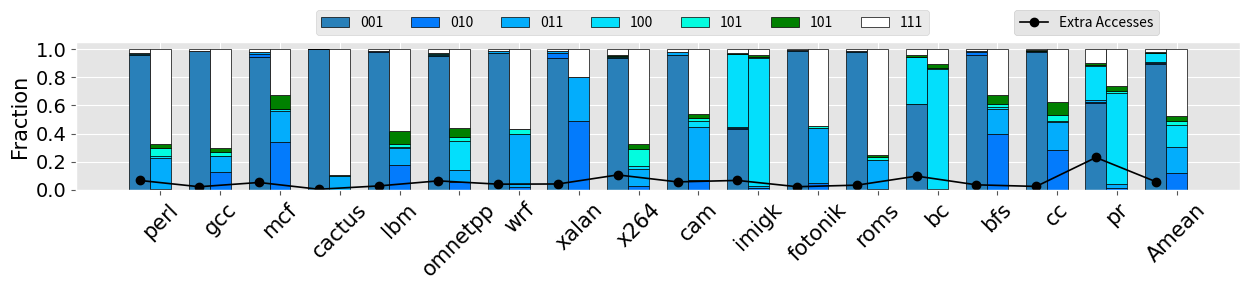

Here is the Python script that generated this plot:
import seaborn as sns
import matplotlib.pyplot as plt
import numpy as np
plt.style.use('ggplot')

apps = ['perl', 'gcc', 'mcf', 'cactus', 'lbm', 'omnetpp', 'wrf', 'xalan', 'x264', 'cam', 'imigk', 'fotonik', 'roms', 'bc', 'bfs', 'cc', 'pr', 'Amean']


codes_1= np.array([0.9591815936,	0.9855846668, 0.945410654, 0.9974829988, 0.9797085687, 0.9502157138, 0.9735377594, 0.9397850527, 0.9343382838, 0.9575567288, 0.4303425926, 0.9846680051, 0.9805726833, 0.6079908997, 0.960455092, 0.9768821743, 0.6190661215, 0.8931046817])
codes_2= np.array([0.0003847540757, 0.001820619141, 0.01869269205, 2.13E-07, 0.003557351322, 0.002978632833, 0.0004692548026, 0.02952725165, 0.001722580066, 0.002998061283, 0.007820060433, 0.0007038957617, 0.000167255318, 8.54E-05, 0.01570021058, 0.006630101685, 0.005390179602, 0.005802852601])
codes_3= np.array([0.00882745126, 0.00169325788, 0.0119664423, 0.0002537641325, 0.002526774085, 0.004063934915, 0.01008389148, 0.01862476271, 0.008191622381, 0.01594210674, 0.006072924847, 0.006072779207, 0.003926350262, 0.002078535416, 0.007002227185, 0.004490009973, 0.01160952799, 0.00726037428])
codes_4= np.array([0.0004899386432, 9.81E-06, 0.0007057104772, 0, 4.64E-05, 0.0101712024, 0, 0.0001521761214, 0.00143580363, 0.001977003646, 0.5190449624, 0, 1.57E-05, 0.3338700992, 0.0005420929243, 0.0002459297635, 0.2438686065, 0.06544561109])
codes_5= np.array([0.00245472597, 0.0003678243302, 0.0001186954149, 1.45E-05, 0.0005575182168, 0.001536368874, 0.000806465458, 0.0001244639677, 0.007933667698, 0.0008135295624, 0.005070838945, 0.0001668876371, 0.0004890453455, 0.002776945049, 0.0009677741912, 0.0009809912553, 0.006438449517, 0.001859924814])
codes_6= np.array([0.00101259019, 0.0003804839422, 0.005339590049, 1.46E-06, 0.00183397893, 0.003298846034, 0.000115936033, 5.56E-05, 0.002217353481, 0.001104459049, 0.006829819518, 6.49E-05, 0.0001923604214, 0.01305871382, 0.002394806889, 0.002168118506, 0.01496111608, 0.00323706308])
codes_7= np.array([0.02764894625, 0.0101433402, 0.01776621574, 0.00224703318, 0.0117694218, 0.02773530109, 0.01498669279, 0.01173071451, 0.04416068896, 0.01960811091, 0.02481880131, 0.008323572299, 0.01463663724, 0.04013942563, 0.01293779626, 0.008602674473, 0.09866599879, 0.02328949244])
extra = np.array([0.06759266, 0.022728247, 0.052957159, 0.004763822, 0.028457115, 0.064369752, 0.040979679, 0.042266234, 0.106664021, 0.057076317, 0.067611186, 0.022951671, 0.033881031, 0.098193046, 0.036240401, 0.024844469, 0.230341091, 0.058936347])
													
																	
																	
cc1 = np.array([0.009425994538, 0.1262974025, 0.3424238136, 8.44E-05, 0.1753129819, 0.05983078324, 0.01773299587, 0.4903641531, 0.02623416147, 0.07063690425, 0.01372765513, 0.0459102527, 0.008609285625, 0.000217803902, 0.397022306, 0.2867960761, 0.0141499087, 0.1226339358])
cc2 = np.array([0.2162615359, 0.1174622782, 0.2192083835, 0.1008200268, 0.1245241921, 0.08163087651, 0.3810671835, 0.3093046417, 0.1247549235, 0.3756097561, 0.0106606616, 0.396085391, 0.2021046103, 0.005302263173, 0.177070261, 0.1942228495, 0.03047649117, 0.1803862544])
cc3 = np.array([0.01200288513, 0.0006803673018, 0.01292762285, 0, 0.0022860347, 0.2043054784, 0, 0.002527215055, 0.02186667837, 0.0465799075, 0.9111528361, 0, 0.0008064966902, 0.8516896649, 0.01370828638, 0.01063810097, 0.6401861853, 0.1606681035])
cc4 = np.array([0.06013772186, 0.02551618647, 0.00217433297, 0.005772904288, 0.02747554913, 0.03086051831, 0.03047608368, 0.002066994546, 0.1208263834, 0.01916745669, 0.008901558864, 0.01088492645, 0.02517307738, 0.007083879042, 0.02447278902, 0.0424344084, 0.01690175088, 0.02707803067])
cc5 = np.array([0.02480719557, 0.02639439107, 0.09781377573, 0.0005804565555, 0.09038194033, 0.06626279674, 0.004381187326, 0.0009229995759, 0.03376935007, 0.0260220058, 0.01198934558, 0.004230370985, 0.009901543523, 0.03331227213, 0.06055917206, 0.09378557216, 0.03927483726, 0.0367287772])
cc6 = np.array([0.677364667, 0.7036493744, 0.3254520713, 0.8927421823, 0.5800193019, 0.5571095468, 0.5663425496, 0.1948139961, 0.6725485032, 0.4619839697, 0.04356794274, 0.5428890589, 0.7534049864, 0.1023941169, 0.3271671856, 0.3721229929, 0.2590108267, 0.4725048984])


f = plt.figure()
f.set_size_inches(12.6, 3.0)
# plot details
bar_width = 0.35
epsilon = .015
line_width = 1
opacity = 0.7
pos_bar_positions = np.arange(len(codes_1))
neg_bar_positions = pos_bar_positions + bar_width

ex= plt.plot(pos_bar_positions, extra, 
						  color="black",
						  linewidth=1.2,
						  marker='o',
						  label='Extra Accesses')
l0=plt.legend(framealpha=1, frameon=True, bbox_to_anchor=(0.80,1.0));						  

a1 = plt.bar(pos_bar_positions, codes_1, bar_width,
						  color='#2980B9',
						  edgecolor='black',
						  label='001')
						  
a2 = plt.bar(pos_bar_positions, codes_2, bar_width,
						  bottom=codes_1,
						  color='#037bfc',
						  edgecolor='black',
						  label='010')
						  
a3 = plt.bar(pos_bar_positions, codes_3, bar_width,
						   bottom=codes_1+codes_2,
						   color='#03adfc',
						   edgecolor='black',
						   label='011')
						   
a4 = plt.bar(pos_bar_positions, codes_4, bar_width,
						   bottom=codes_1+codes_2+codes_3,
						   color='#03dffc',
						   edgecolor='black',
						   label='100')
a5 = plt.bar(pos_bar_positions, codes_5, bar_width,
						   bottom=codes_1+codes_2+codes_3+codes_4,
						   color='#03fcdf',
						   edgecolor='black',
						   label='101')
a6 = plt.bar(pos_bar_positions, codes_6, bar_width,
						   bottom=codes_1+codes_2+codes_3+codes_4+codes_5,
						   color='green',
						   edgecolor='black',
						   label='101')							   

a7 = plt.bar(pos_bar_positions, codes_7, bar_width,
						   bottom=codes_1+codes_2+codes_3+codes_4+codes_5+codes_6,
						   color='white',
						   edgecolor='black',
						   label='111')
						   
l1 = plt.legend(handles=[a1,a2,a3,a4,a5,a6,a7], bbox_to_anchor=(0.20, 1), fancybox=True, ncol=8)
plt.gca().add_artist(l0)		

###########################
a1 = plt.bar(neg_bar_positions, cc1, bar_width,
						  color='#037bfc',
						  edgecolor='black',
						  label='L2')
						  



a2 = plt.bar(neg_bar_positions, cc2, bar_width,
						  bottom=cc1,
						  color='#03adfc',
						  edgecolor='black',
						  label='Useful')
						  
a3 = plt.bar(neg_bar_positions, cc3, bar_width,
						   bottom=cc1+cc2,
						   color='#03dffc',
						   edgecolor='black',
						   label='Useless')
						   
a4 = plt.bar(neg_bar_positions, cc4, bar_width,
						   bottom=cc1+cc2+cc3,
						   color='#03fcdf',
						   edgecolor='black',
						   label='Harmful')
a5 = plt.bar(neg_bar_positions, cc5, bar_width,
						   bottom=cc1+cc2+cc3+cc4,
						   color='green',
						   edgecolor='black',
						   label='Harmful')
a6 = plt.bar(neg_bar_positions, cc6, bar_width,
						   bottom=cc1+cc2+cc3+cc4+cc5,
						   color='white',
						   edgecolor='black',
						   label='Harmful')	

 
# hpv_neg_mut_bar = plt.bar(neg_bar_positions, useful2, bar_width,
						  # color='#B4CDCD',
						  # edgecolor='black',  
						  # label='Useful')
						  
# hpv_neg_cna_bar = plt.bar(neg_bar_positions, useless2, bar_width,
					      # bottom=useful2,
						  # color="#F4F6F7",
						  # edgecolor='black',   
						  # label='Useless')
# hpv_neg_cna_bar2 = plt.bar(neg_bar_positions, harmful2, bar_width,
					      # bottom=useful2+useless2,
						  # color="#F4F6F7",
						  # edgecolor='black',    
						  # label='Harmful')						  
# plt.legend(handles=[hpv_neg_mut_bar,hpv_neg_cna_bar, hpv_neg_cna_bar2], bbox_to_anchor=(0.65, 1), fancybox=True, ncol=3)  
						  

# plt.gca().add_artist(l0)						  
# plt.gca().add_artist(l1)						  
# plt.legend(handles=[hpv_neg_mut_bar,hpv_neg_cna_bar,hpv_neg_cna_bar1], loc='best')
# first_legend =plt.legend(handles=[hpv_pos_cna_bar,hpv_pos_both_bar], loc=1)


plt.xticks(neg_bar_positions, apps, rotation=45, fontname="Times New Roman", color='black', size=15)
plt.ylabel('Fraction', fontname="Times New Roman", color='black', size=15)
plt.yticks(np.arange(0, 1.2, step=0.2), fontname="Times New Roman", color='black', fontsize=14)

f.tight_layout()
f.savefig("codes_single.pdf", bbox_inches='tight')
plt.show()

